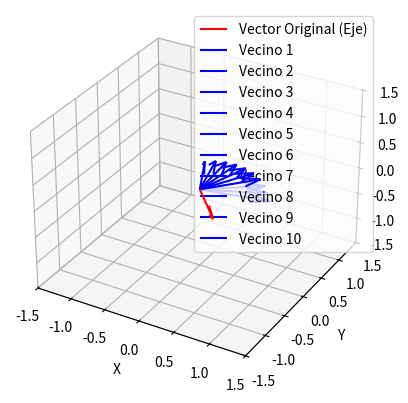

Write the Python code that produced this figure.
import numpy as np
import matplotlib.pyplot as plt
from mpl_toolkits.mplot3d import Axes3D

# Función para rotar un vector usando la fórmula de Rodrigues
def rotar_alrededor_vector(vector, eje, angulo):
    # Convertir el ángulo de grados a radianes
    theta = np.radians(angulo)
    
    # Normalizar el eje de rotación por si acaso no es unitario
    eje = eje / np.linalg.norm(eje)
    
    # Aplicar la fórmula de Rodrigues
    vector_rotado = (vector * np.cos(theta) +
                     np.cross(eje, vector) * np.sin(theta) +
                     eje * np.dot(eje, vector) * (1 - np.cos(theta)))
    
    return vector_rotado

# Función para generar 10 vectores alrededor del vector unitario con una diferencia angular de 10 grados
def generar_vectores_alrededor(vector_unitario, k, num_vectores=10, angulo_diferencia=10):
    vecinos = []
    
    # Generar los vecinos rotando en múltiplos del ángulo de diferencia
    for i in range(1, num_vectores + 1):
        angulo = i * angulo_diferencia
        vecino_rotado = rotar_alrededor_vector(np.array([1, 0, 0]), vector_unitario, angulo) * k
        vecinos.append(vecino_rotado)
    
    return vecinos

# Función para visualizar los vectores usando matplotlib
def visualizar_vectores(vector_original, vecinos):
    fig = plt.figure()
    ax = fig.add_subplot(111, projection='3d')

    # Graficar el vector original (eje de rotación)
    ax.quiver(0, 0, 0, vector_original[0], vector_original[1], vector_original[2], color='r', label="Vector Original (Eje)")

    # Graficar los vecinos rotados
    for i, vecino in enumerate(vecinos):
        ax.quiver(0, 0, 0, vecino[0], vecino[1], vecino[2], color='b', label=f"Vecino {i+1}")

    # Configuración del gráfico
    ax.set_xlim([-1.5, 1.5])
    ax.set_ylim([-1.5, 1.5])
    ax.set_zlim([-1.5, 1.5])
    ax.set_xlabel('X')
    ax.set_ylabel('Y')
    ax.set_zlabel('Z')
    ax.legend()
    plt.show()

# Generar un vector unitario aleatorio (el eje de rotación)
vector_unitario = np.random.randn(3)
vector_unitario /= np.linalg.norm(vector_unitario)  # Normalizar para que sea unitario
k = 1  # Longitud del movimiento

# Generar 10 vecinos alrededor del vector unitario con una diferencia angular de 10 grados
vecinos = generar_vectores_alrededor(vector_unitario, k, num_vectores=10, angulo_diferencia=10)

# Visualizar los vectores
visualizar_vectores(vector_unitario, vecinos)
